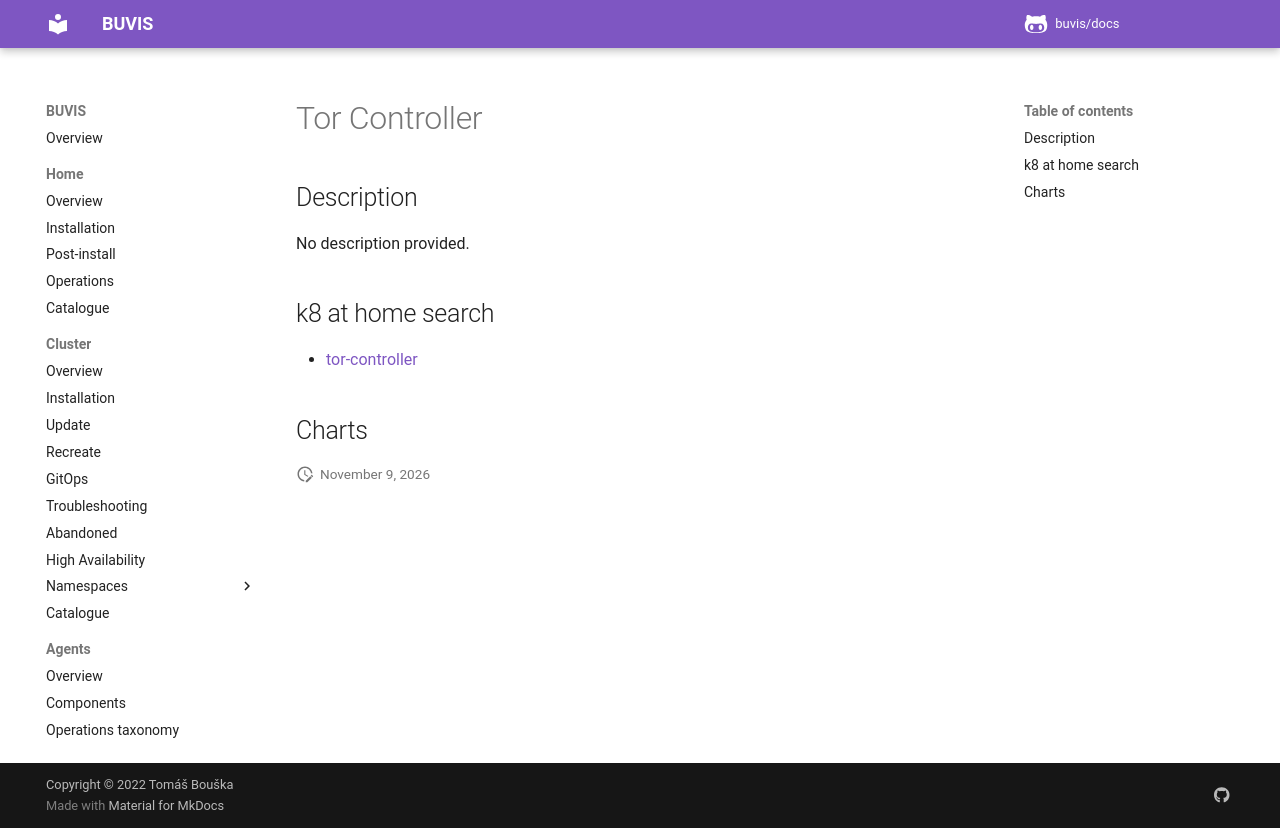

repository: buvis/docs · page: cluster/catalogue/tor-controller/index.html · generator: mkdocs

# Tor Controller

## Description

No description provided.

## k8 at home search

- [tor-controller](https://nanne.dev/k8s-at-home-search/#/tor-controller)

## Charts
